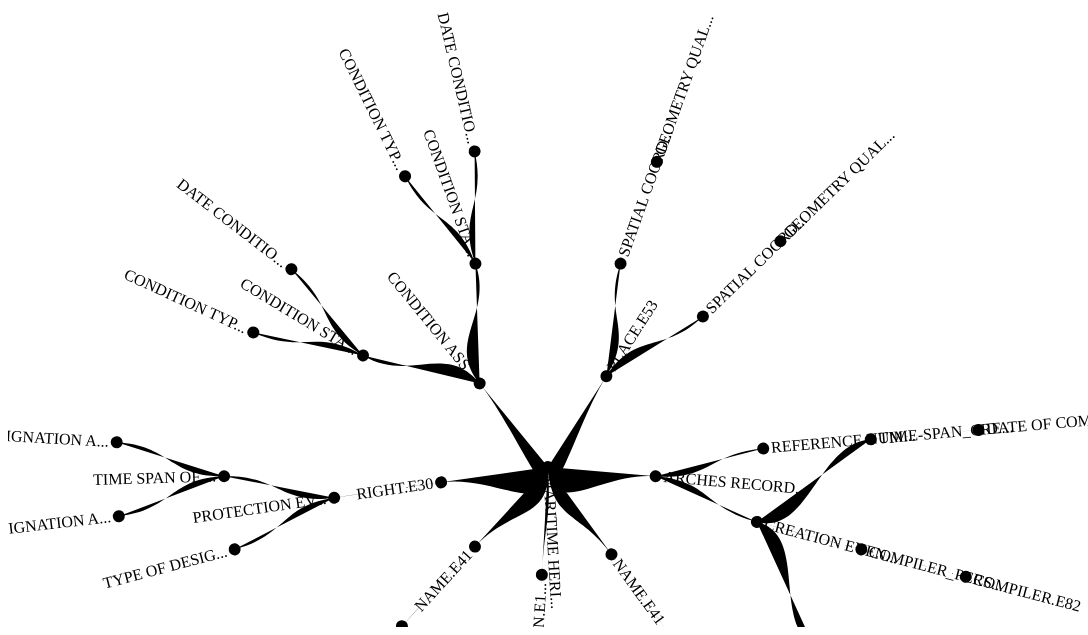
D3 v3 page, settled after 480 driven frames (8 s of simulated time); the page loaded 1 data file(s).


// ── js/d3/graph.js
//D3 Radial Tree Layout	

	//Define basic SVG Container variables
    var nodesize = 6;  //Default node size
        nodeMouseOver = 8;	//Mouseover Node size
        opacity = 0.5;
	
	var diameter = 1080;
	var height = 700;

	var tree = d3.layout.tree()
	    .size([360, diameter / 2 ])
	    .separation(function(a, b) { return (a.parent == b.parent ? 1 : 2) / a.depth; });

	var diagonal = d3.svg.diagonal.radial()
	    .projection(function(d) { return [d.y, d.x / 180 * Math.PI]; });

	var svg = d3.select("#graph").append("svg")
	    .attr("width", diameter)
	    .attr("height", height)
	    .call(d3.behavior.zoom().on("zoom", redraw))
	    .append("g")
	    .attr("transform", "translate(" + diameter / 2 + "," + diameter / 2 + "), rotate(0)");
	   


	d3.json("resourcegraph.json", function(error, root) {
	  if (error) throw error;

	  var nodes = tree.nodes(root),
	      links = tree.links(nodes);

	  var link = svg.selectAll(".link")
	    .data(links)
	    .enter().append("path")
	    .attr("class", "link")
	    .attr("d", diagonal);

	  var node = svg.selectAll(".node")
	    .data(nodes)
	    .enter().append("g")
	    .attr("class", "node")
	    .attr("transform", function(d) { return "rotate(" + (d.x - 90) + ")translate(" + d.y + ")"; })

	    	
	  node.append("circle")
	    .attr("r", nodesize)

			//add interactivity
		    .on("mouseover", function() {
              	d3.select(this)
	          	.attr("r", nodeMouseOver)
	          	.attr("class", "nodeMouseOver")
		    })

		    .on("click", function (d) {
		    	d3.select(this)
		    			
				//Get the Node Name
				var nodeName = d.entitytypeid;
				
				d3.select("#nodeCrud")					
				.select("#nodeName")
				.text(nodeName);
				
				// move entire graph on click
				// var tempx = 100;
				// var tempy = 100;
				// svg.attr("transform", "translate(" + tempx + "," + tempy + "), rotate(0)");

		    	//Show the form if user clicks on a node
    			d3.select("#nodeCrud").classed("hidden", false);	


    			console.log("x: " + d.x + " y: " + d.y);
				// svg.attr("transform",
	   //    			"translate(" + d.x + "," + d.y + ")"
	   //    			+ " scale(" + 1.75 + ")");


				 $("#nodeCrud").fadeIn(300, "linear");

		        // Close Permissions/Branch Library panels
		        $('#branch-panel').fadeOut(200, "linear");
		        $('#permissions-panel').fadeOut(200, "linear");



    		})


		    .on("mouseout", function(d) {
		      	d3.select(this)
		      	.attr("r", nodesize)
		      	.attr("class", "node");

		      	//Hide the form
				//d3.select("#nodeCrud").classed("hidden", true);
		    })


	  node.append("text")
	    .attr("dy", ".31em")
	    .attr("class", "node-text")
	    .attr("text-anchor", function(d) { return d.x < 180 ? "start" : "end"; })
	    .attr("transform", function(d) { return d.x < 180 ? "translate(8)" : "rotate(180)translate(-8)"; })
	    // .text(function(d) { return d.name; });

	    .text(function (d) {
        	if(d.entitytypeid.length > 13)
           		return d.entitytypeid.substring(0,13)+'...';
         	else
             	return d.entitytypeid;                       
        });
	});

	d3.select("#graph").style("height", diameter - 150 + "px");


	//Zoom support: Redraw Graph on zoom
	function redraw() {
	  	
	  	//console.log("here", d3.event.translate[0], d3.event.translate[1], d3.event.scale);

	  	var xt = d3.event.translate[0] + 180;

	  	svg.attr("transform",
	      	"translate(" + xt + "," + d3.event.translate[1] + ")"
	      	+ " scale(" + d3.event.scale + ")");
	}





$(document).ready(function(){
  	$("#graph").click(function(e){
        
        //get cursor position, add a bit of offset
        // var x = e.pageX + 15;
        // var y = e.pageY - 5;

        //Get cursor position, add x offset
        var x = e.pageX + 15;
        var y = e.pageY;

        var xScreen = e.clientX;
        var yScreen = e.clientY;
        var windowHeight = $(window).height();
        //console.log ("xScreen = " + xScreen + ", yScreen = " + yScreen + "window" + windowHeight);
       

        // Offset Crud Form.  
        // Magic Numbers: 	top of form should be at 130px. 
        //         			Form is 600px tall; half of form is 300px;
        // 
        // If current node position is less than 430 (e.g.: 130 + 300) place top of crud form at 130px
        // Else, offset crud form up 300px so that it is centered around node

        
        // $("#nodeCrud").fadeIn(300, "linear");

        // // Close Permissions/Branch Library panels
        // $('#branch-panel').fadeOut(200, "linear");
        // $('#permissions-panel').fadeOut(200, "linear");
        

  //       if ((yScreen + 300) > windowHeight) {
		//     $("#nodeCrud").offset({left:x,top:300});
		    
		//     //scroll div to top of page
		// 	$("html, body").animate({ scrollTop: $("#nodeCrud").offset().top }, 400);
		//  //    console.log("hitting bottom");
		
		// } else if ((yScreen - 300) < 150) { 
		//     $("#nodeCrud").offset({left:x,top:yScreen-100});
		//     $("html, body").animate({ scrollTop: $("#page-title").offset().top }, 400);
		//     // console.log("hitting top");
		
		// } else { 
		//     $("#nodeCrud").offset({left:x,top:y-300});
		//     $("html, body").animate({ scrollTop: $("#nodeCrud").offset().top }, 400);
		// }

		

    })
})



### data: resourcegraph.json
{
 "name": "889a5542-add8-4cc5-992e-10a183e7ca32",
 "property": "",
 "entitytypeid": "MARITIME HERITAGE.E18",
 "value": "",
 "children": [
  {
   "name": "e8ea6e75-06ea-44ea-af81-d16434ae592e",
   "property": "P53",
   "entitytypeid": "PLACE.E53",
   "value": "",
   "children": [
    "{... 5 keys}",
    "{... 5 keys}"
   ]
  },
  {
   "name": "deb416d1-b069-4eb3-9c5b-9ec79001b725",
   "property": "-P70",
   "entitytypeid": "ARCHES RECORD.E31",
   "value": "",
   "children": [
    "{... 5 keys}",
    "{... 5 keys}"
   ]
  },
  {
   "name": "d896631b-dac0-43ff-8e21-f335da321fc5",
   "property": "P1",
   "entitytypeid": "NAME.E41",
   "value": "HMS Carlisle",
   "children": [
    "{... 5 keys}"
   ]
  },
  {
   "name": "4fce058e-7d30-4cba-bebd-55f3ce2c9bb2",
   "property": "-P108",
   "entitytypeid": "PRODUCTION.E12",
   "value": "",
   "children": [
    "{... 5 keys}"
   ]
  },
  {
   "name": "24ae8061-fe8a-4da8-9689-0fee20d10a6d",
   "property": "P1",
   "entitytypeid": "NAME.E41",
   "value": "Test alternate name",
   "children": [
    "{... 5 keys}"
   ]
  },
  {
   "name": "cd0f97d2-472f-43a4-a450-6cfa34cfff22",
   "property": "P104",
   "entitytypeid": "RIGHT.E30",
   "value": "",
   "children": [
    "{... 5 keys}"
   ]
  },
  {
   "name": "609b7854-7070-4cab-965f-065e2d198496",
   "property": "-P34",
   "entitytypeid": "CONDITION ASSESSMENT.E14",
   "value": "",
   "children": [
    "{... 5 keys}",
    "{... 5 keys}"
   ]
  }
 ]
}